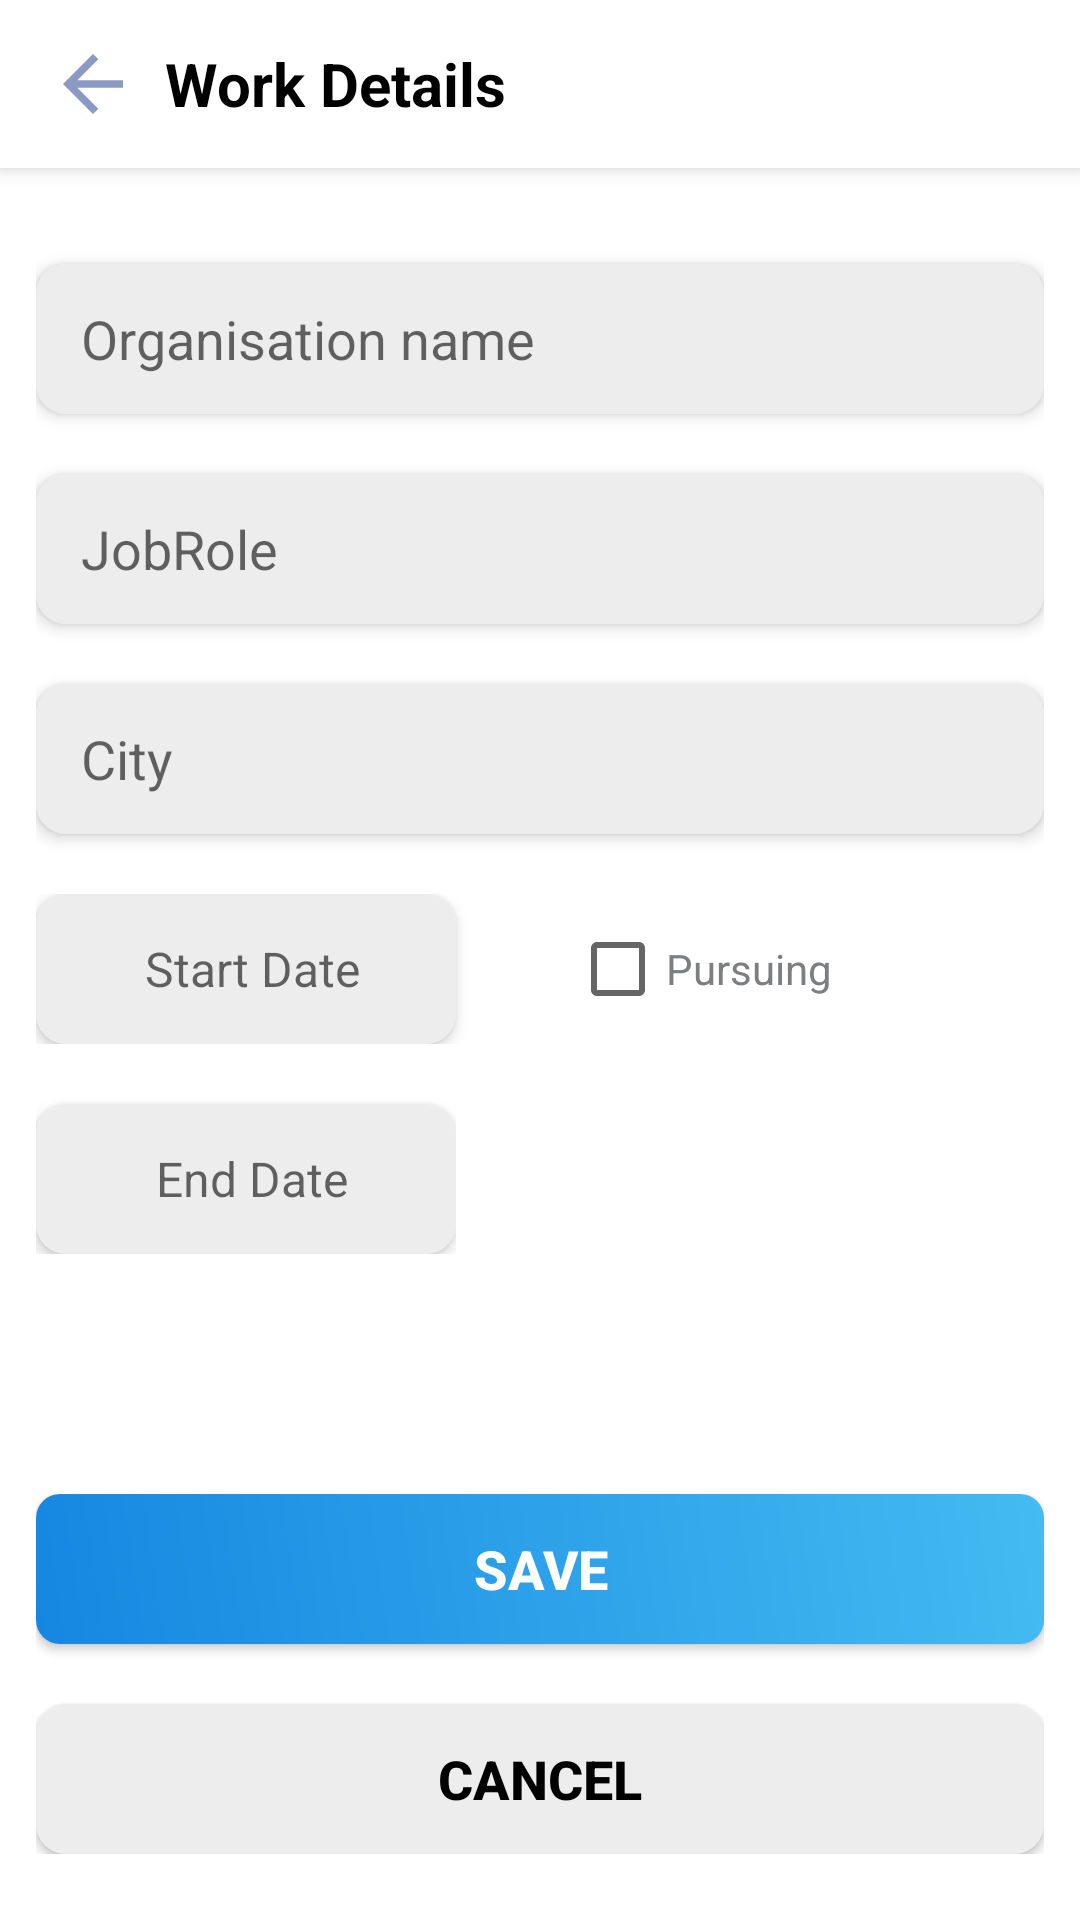

This screen was rendered from an Android layout file. Write that file and the resources it references.
<!-- AndroidManifest.xml: application theme Theme.AxisTrial -->
<!-- res/layout/activity_work_details_in_about.xml -->
<?xml version="1.0" encoding="utf-8"?>
<RelativeLayout xmlns:android="http://schemas.android.com/apk/res/android"
    xmlns:app="http://schemas.android.com/apk/res-auto"
    xmlns:tools="http://schemas.android.com/tools"
    android:layout_width="match_parent"
    android:layout_height="match_parent"
    tools:context="com.axis.axistrial.WorkDetailsInAbout">
    <com.google.android.material.appbar.AppBarLayout
        android:layout_width="match_parent"
        android:layout_height="wrap_content"
        android:elevation="4dp"
        app:layout_constraintStart_toStartOf="parent"
        app:layout_constraintTop_toTopOf="parent"
        app:layout_constraintEnd_toEndOf="parent"
        android:id="@+id/appbar_id"
        >
        <androidx.appcompat.widget.Toolbar

            android:layout_width="match_parent"
            android:layout_height="wrap_content"
            android:id="@+id/toolbar"
            android:background="@color/white"
            android:minHeight="?attr/actionBarSize">
            <ImageView
                android:id="@+id/backbuttoninwork"
                android:layout_width="30dp"
                android:layout_height="30dp"
                android:src="@drawable/arrow_back"/>
            <Space
                android:layout_width="5dp"
                android:layout_height="0dp"/>



            <TextView
                android:layout_width="wrap_content"
                android:layout_height="wrap_content"
                android:text="Work Details"
                android:textSize="20sp"
                android:textStyle="bold"
                android:gravity="center_vertical"
                android:textColor="@color/black"
                android:layout_marginStart="20dp"
                />

        </androidx.appcompat.widget.Toolbar>

    </com.google.android.material.appbar.AppBarLayout>

    <LinearLayout
        android:id="@+id/mainLayout_id"
        android:layout_width="match_parent"
        android:layout_height="match_parent"
        android:layout_below="@id/appbar_id"
        android:background="@color/white"
        android:orientation="vertical"
        android:padding="12dp">


        <EditText
            android:id="@+id/organisationName_id"
            android:layout_width="match_parent"
            android:layout_height="50dp"
            android:layout_marginTop="20dp"
            android:background="@drawable/spinner_design"
            android:elevation="3dp"
            android:hint="Organisation name"
            android:inputType="text"
            android:paddingLeft="15dp"
            android:textColor="@color/black" />

        <EditText
            android:id="@+id/JobRole_id"
            android:layout_width="match_parent"
            android:layout_height="50dp"
            android:layout_marginTop="20dp"
            android:background="@drawable/spinner_design"
            android:elevation="3dp"
            android:hint="JobRole"
            android:inputType="text"
            android:paddingLeft="15dp"
            android:textColor="@color/black" />

        <EditText
            android:id="@+id/CityName_id"
            android:layout_width="match_parent"
            android:layout_height="50dp"
            android:layout_marginTop="20dp"
            android:background="@drawable/spinner_design"
            android:elevation="3dp"
            android:hint="City"
            android:inputType="text"
            android:paddingLeft="15dp"
            android:textColor="@color/black" />

        <LinearLayout
            android:layout_width="match_parent"
            android:layout_height="50dp"
            android:layout_marginTop="20dp"
            android:gravity="center"
            android:orientation="horizontal">

            <TextView
                android:id="@+id/startyearinWorkDetails"
                android:layout_width="140dp"
                android:layout_height="50dp"
                android:background="@drawable/spinner_design"
                android:elevation="3dp"
                android:gravity="center"
                android:hint="Start Date"
                android:paddingLeft="4dp"
                android:textColor="@color/black"
                android:textSize="16dp"
                tools:ignore="SpeakableTextPresentCheck" />

            <Space
                android:layout_width="20dp"
                android:layout_height="0dp"
                android:layout_weight="1" />

            <CheckBox
                android:id="@+id/checkBox"
                android:layout_width="140dp"
                android:layout_height="50dp"
                android:layout_weight="1"
                android:text="Pursuing"
                android:textColor="#7C7E80" />


        </LinearLayout>

        <LinearLayout
            android:id="@+id/Linearlay_gone"
            android:layout_width="wrap_content"
            android:layout_height="wrap_content">

            <TextView
                android:id="@+id/EndyearinWorkDetails"
                android:layout_width="140dp"
                android:layout_height="50dp"
                android:layout_marginTop="20dp"
                android:background="@drawable/spinner_design"
                android:elevation="3dp"
                android:gravity="center"
                android:hint="End Date"
                android:paddingLeft="4dp"
                android:textColor="@color/black"

                android:textSize="16dp"
                tools:ignore="SpeakableTextPresentCheck" />
        </LinearLayout>

        <Space
            android:layout_width="0dp"
            android:layout_height="20dp"
            android:layout_weight="1" />


        <LinearLayout
            android:layout_width="match_parent"
            android:layout_height="wrap_content"
            android:layout_marginBottom="10dp"
            android:gravity="bottom"
            android:orientation="vertical">

            <Button
                android:id="@+id/saveWorkDetails"
                android:layout_width="match_parent"
                android:layout_height="50dp"
                android:background="@drawable/about_button"
                android:text="Save"
                android:textColor="@color/white"
                android:textSize="18dp"
                android:textStyle="bold" />

            <Button
                android:id="@+id/cancelWorkDetails"
                android:layout_width="match_parent"
                android:layout_height="50dp"
                android:layout_marginTop="20dp"
                android:background="@drawable/spinner_design"
                android:text="Cancel"
                android:textColor="@color/black"
                android:textSize="18dp"
                android:textStyle="bold" />

        </LinearLayout>


    </LinearLayout>

</RelativeLayout>
<!-- resources referenced by this layout -->
<resources>
  <color name="black">#FF000000</color>
  <color name="white">#FFFFFFFF</color>
  <!-- drawable about_button (drawable) -->
  <?xml version="1.0" encoding="utf-8"?>
  <shape xmlns:android="http://schemas.android.com/apk/res/android">
  
      <gradient
          android:angle="45"
          android:centerX="35%"
          android:startColor="#1687E1"
          android:endColor="#44BBF1"
          android:type="linear"/>
      <corners android:radius="8dp"/>
  
  </shape>
  <!-- drawable arrow_back (drawable) -->
  <vector android:autoMirrored="true" android:height="24dp"
      android:tint="#8A9AC3" android:viewportHeight="24"
      android:viewportWidth="24" android:width="24dp" xmlns:android="http://schemas.android.com/apk/res/android">
      <path android:fillColor="@android:color/white" android:pathData="M20,11H7.83l5.59,-5.59L12,4l-8,8 8,8 1.41,-1.41L7.83,13H20v-2z"/>
  </vector>
  <!-- drawable spinner_design (drawable) -->
  <?xml version="1.0" encoding="utf-8"?>
  <shape xmlns:android="http://schemas.android.com/apk/res/android" android:shape="rectangle">
      <corners android:radius="10dp"/>
      <stroke android:color="#E8E8E8"/>
      <solid android:color="#EDEDED"/>
  
  </shape>
  <style name="Theme.AxisTrial" parent="Theme.AppCompat.Light.NoActionBar">
          
          <item name="colorPrimary">@color/colorPrimary</item>
          <item name="colorPrimaryVariant">#FFFFFF</item>
          <item name="colorOnPrimary">@color/white</item>
          
          <item name="colorSecondary">@color/teal_200</item>
          <item name="colorSecondaryVariant">@color/teal_700</item>
          <item name="colorOnSecondary">@color/black</item>
          
          <item name="android:statusBarColor" tools:targetApi="l">?attr/colorPrimaryVariant</item>
          
      </style>
  <color name="colorPrimary">#FFFFFF</color>
  <color name="teal_200">#FF03DAC5</color>
  <color name="teal_700">#FF018786</color>
</resources>
